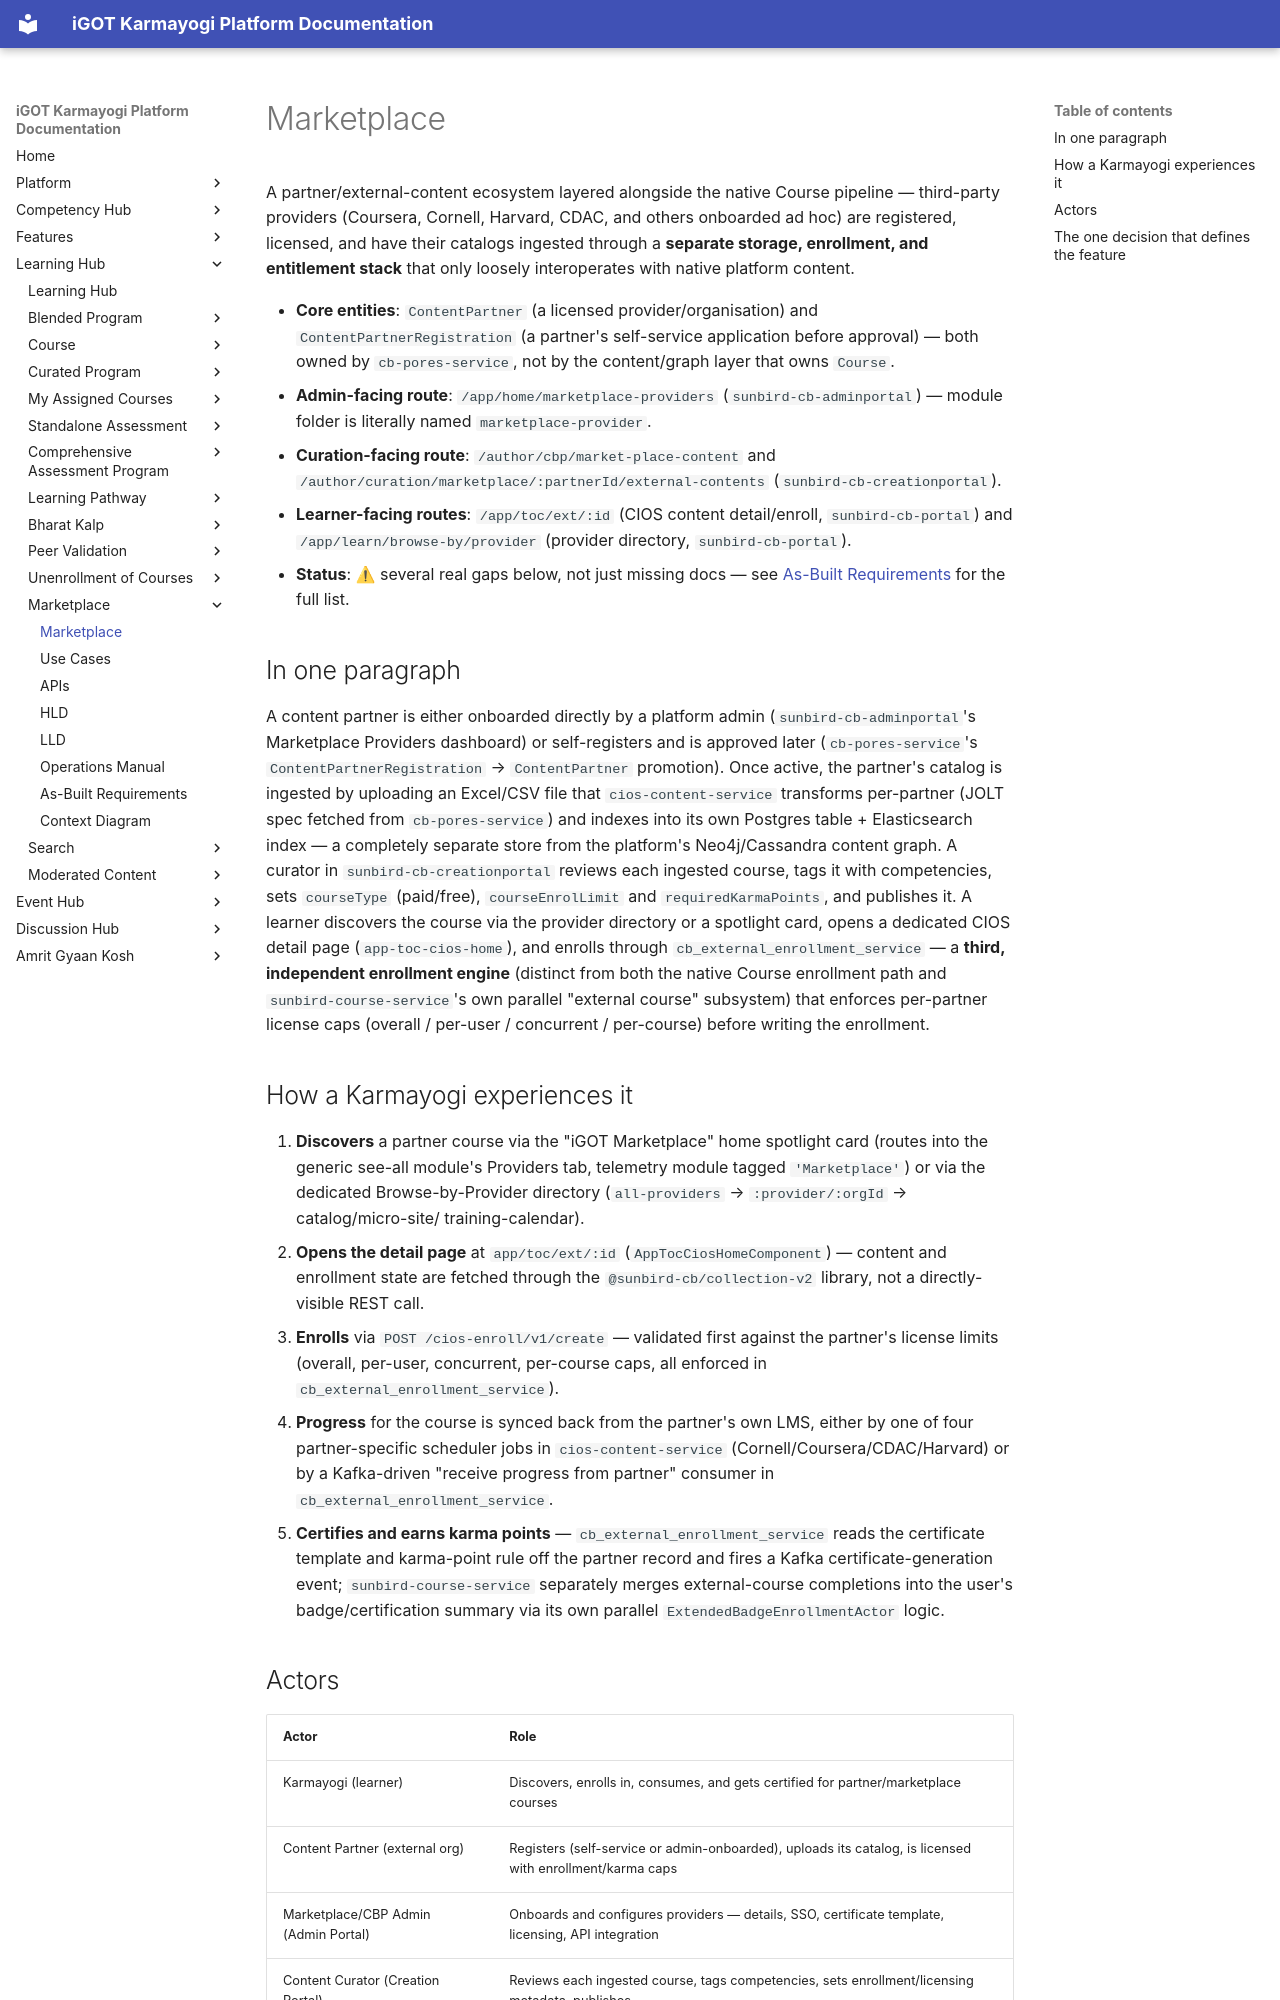

repository: KB-iGOT/igot-docs · page: learning-hub/marketplace/index.html · generator: mkdocs

# Marketplace

A partner/external-content ecosystem layered alongside the native Course
pipeline — third-party providers (Coursera, Cornell, Harvard, CDAC, and
others onboarded ad hoc) are registered, licensed, and have their catalogs
ingested through a **separate storage, enrollment, and entitlement stack**
that only loosely interoperates with native platform content.

- **Core entities**: `ContentPartner` (a licensed provider/organisation) and
  `ContentPartnerRegistration` (a partner's self-service application before
  approval) — both owned by `cb-pores-service`, not by the content/graph
  layer that owns `Course`.
- **Admin-facing route**: `/app/home/marketplace-providers`
  (`sunbird-cb-adminportal`) — module folder is literally named
  `marketplace-provider`.
- **Curation-facing route**: `/author/cbp/market-place-content` and
  `/author/curation/marketplace/:partnerId/external-contents`
  (`sunbird-cb-creationportal`).
- **Learner-facing routes**: `/app/toc/ext/:id` (CIOS content detail/enroll,
  `sunbird-cb-portal`) and `/app/learn/browse-by/provider` (provider
  directory, `sunbird-cb-portal`).
- **Status**: ⚠ several real gaps below, not just missing docs — see
  [As-Built Requirements](as-built-requirements.md) for the full list.

## In one paragraph

A content partner is either onboarded directly by a platform admin
(`sunbird-cb-adminportal`'s Marketplace Providers dashboard) or self-registers
and is approved later (`cb-pores-service`'s `ContentPartnerRegistration` →
`ContentPartner` promotion). Once active, the partner's catalog is ingested
by uploading an Excel/CSV file that `cios-content-service` transforms
per-partner (JOLT spec fetched from `cb-pores-service`) and indexes into its
own Postgres table + Elasticsearch index — a completely separate store from
the platform's Neo4j/Cassandra content graph. A curator in
`sunbird-cb-creationportal` reviews each ingested course, tags it with
competencies, sets `courseType` (paid/free), `courseEnrolLimit` and
`requiredKarmaPoints`, and publishes it. A learner discovers the course via
the provider directory or a spotlight card, opens a dedicated CIOS detail
page (`app-toc-cios-home`), and enrolls through
`cb_external_enrollment_service` — a **third, independent enrollment
engine** (distinct from both the native Course enrollment path and
`sunbird-course-service`'s own parallel "external course" subsystem) that
enforces per-partner license caps (overall / per-user / concurrent /
per-course) before writing the enrollment.

## How a Karmayogi experiences it

1. **Discovers** a partner course via the "iGOT Marketplace" home spotlight
   card (routes into the generic see-all module's Providers tab, telemetry
   module tagged `'Marketplace'`) or via the dedicated Browse-by-Provider
   directory (`all-providers` → `:provider/:orgId` → catalog/micro-site/
   training-calendar).
2. **Opens the detail page** at `app/toc/ext/:id` (`AppTocCiosHomeComponent`)
   — content and enrollment state are fetched through the
   `@sunbird-cb/collection-v2` library, not a directly-visible REST call.
3. **Enrolls** via `POST /cios-enroll/v1/create` — validated first against
   the partner's license limits (overall, per-user, concurrent, per-course
   caps, all enforced in `cb_external_enrollment_service`).
4. **Progress** for the course is synced back from the partner's own LMS,
   either by one of four partner-specific scheduler jobs in
   `cios-content-service` (Cornell/Coursera/CDAC/Harvard) or by a
   Kafka-driven "receive progress from partner" consumer in
   `cb_external_enrollment_service`.
5. **Certifies and earns karma points** — `cb_external_enrollment_service`
   reads the certificate template and karma-point rule off the partner
   record and fires a Kafka certificate-generation event;
   `sunbird-course-service` separately merges external-course completions
   into the user's badge/certification summary via its own parallel
   `ExtendedBadgeEnrollmentActor` logic.

## Actors

| Actor | Role |
|---|---|
| Karmayogi (learner) | Discovers, enrolls in, consumes, and gets certified for partner/marketplace courses |
| Content Partner (external org) | Registers (self-service or admin-onboarded), uploads its catalog, is licensed with enrollment/karma caps |
| Marketplace/CBP Admin (Admin Portal) | Onboards and configures providers — details, SSO, certificate template, licensing, API integration |
| Content Curator (Creation Portal) | Reviews each ingested course, tags competencies, sets enrollment/licensing metadata, publishes |
| Platform ops | Runs/monitors partner content-ingestion and progress-sync jobs |
